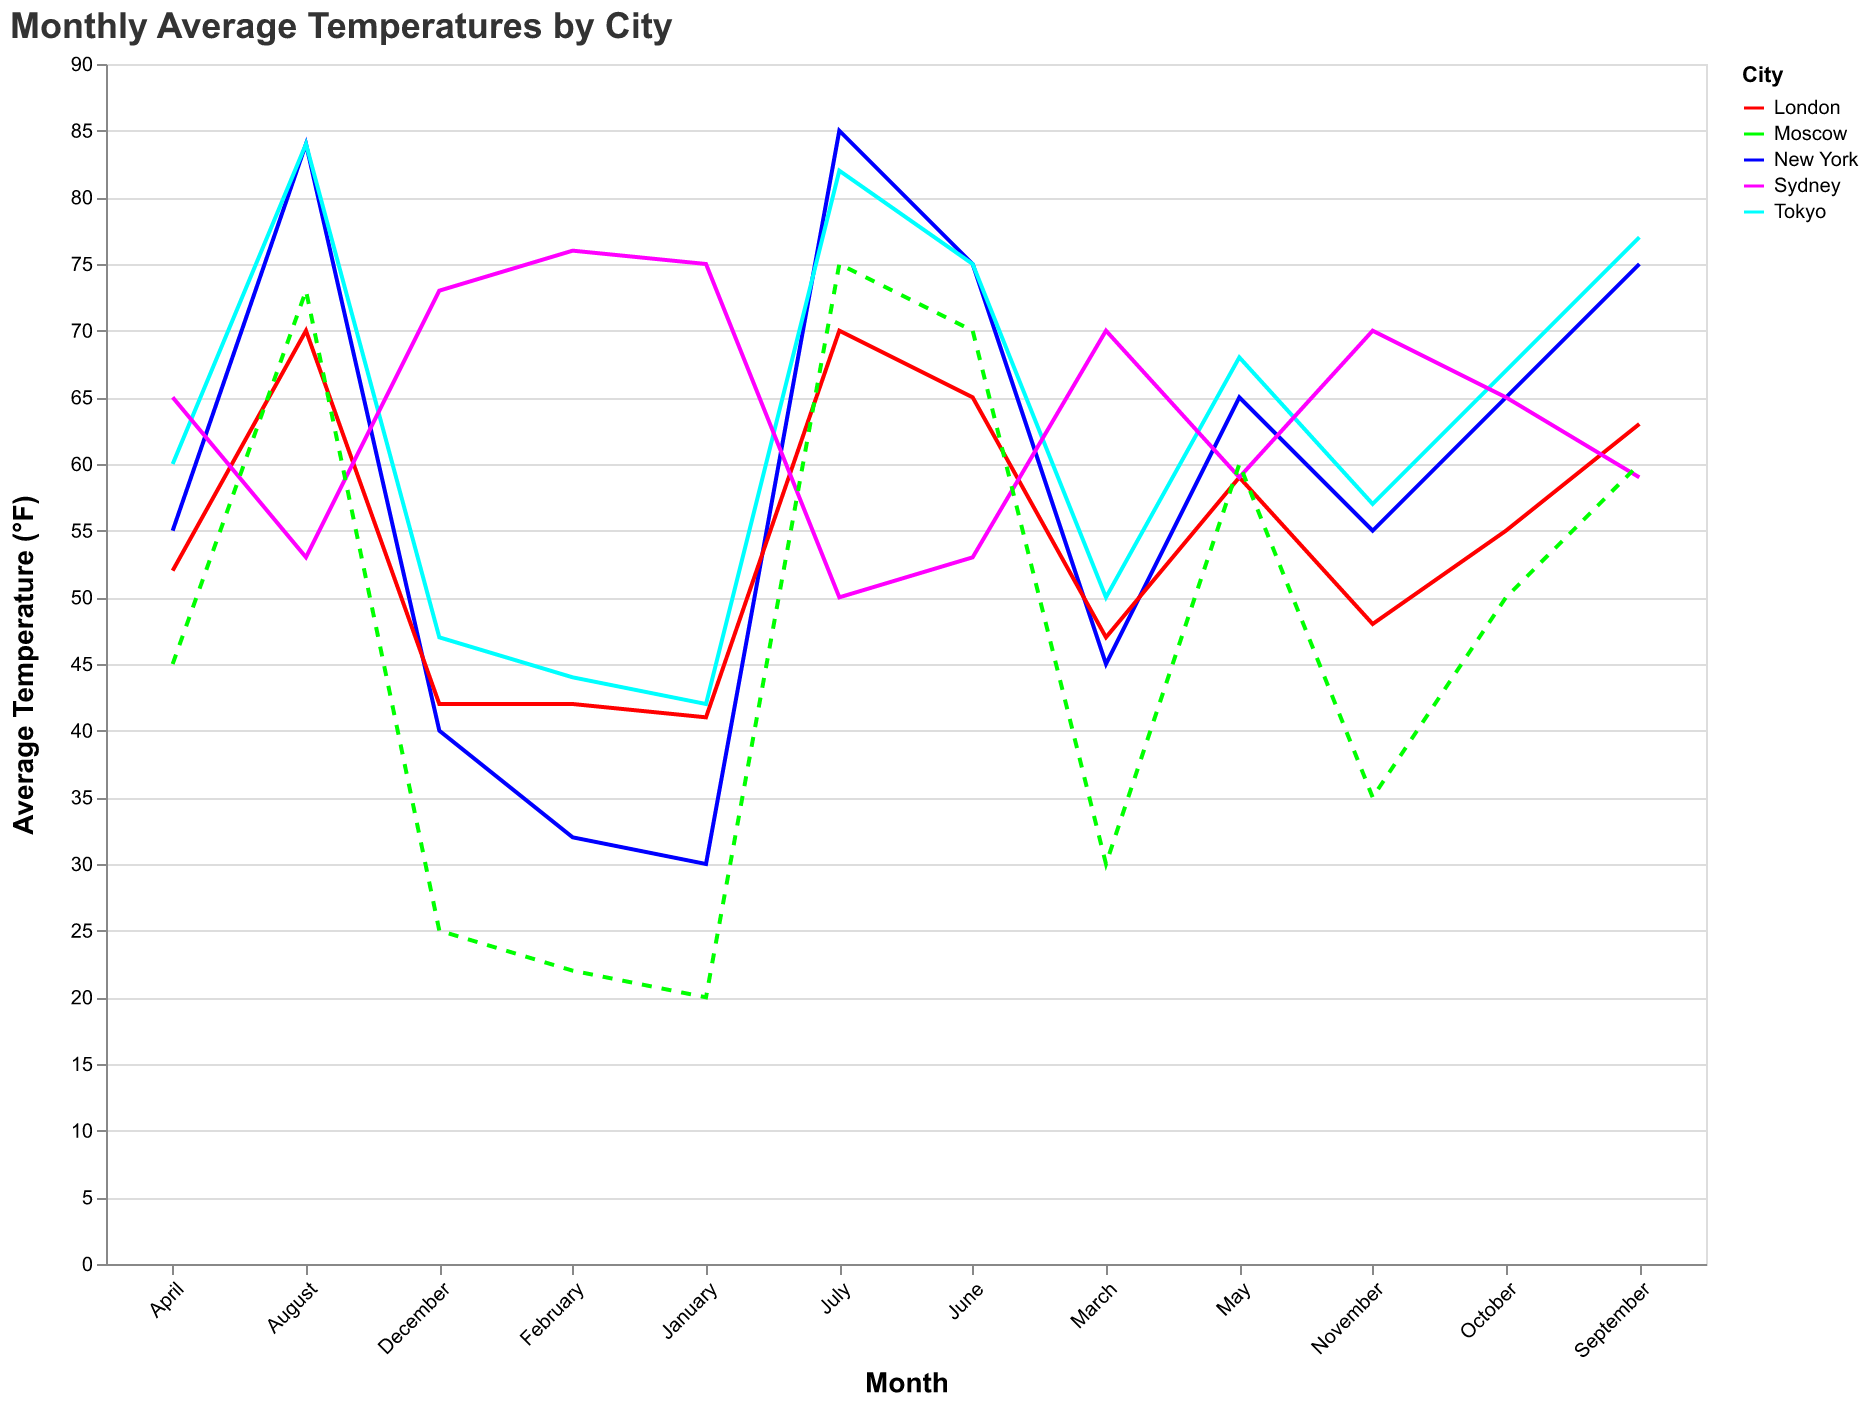

The file beside this chart, header and first rows:
City, January, February, March, April, May, June, July, August, September, October, November, December
New York, 30, 32, 45, 55, 65, 75, 85, 84, 75, 65, 55, 40
London, 41, 42, 47, 52, 59, 65, 70, 70, 63, 55, 48, 42
Tokyo, 42, 44, 50, 60, 68, 75, 82, 84, 77, 67, 57, 47
Sydney, 75, 76, 70, 65, 59, 53, 50, 53, 59, 65, 70, 73
Moscow, 20, 22, 30, 45, 60, 70, 75, 73, 60, 50, 35, 25
